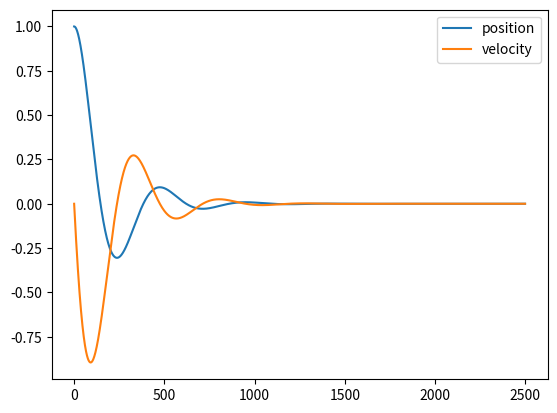

Python code for this plot:
import numpy as np
from scipy import integrate
import matplotlib.pyplot as plt


def solver(Y, t):
    return [Y[1], -2 * Y[0] - Y[1]]


a_t = np.arange(0, 25.0, 0.01)
asol = integrate.odeint(solver, [1, 0], a_t)
print(asol)
plt.plot(asol[:, 0], label='position')
plt.plot(asol[:, 1], label='velocity')
plt.legend()
plt.show()
